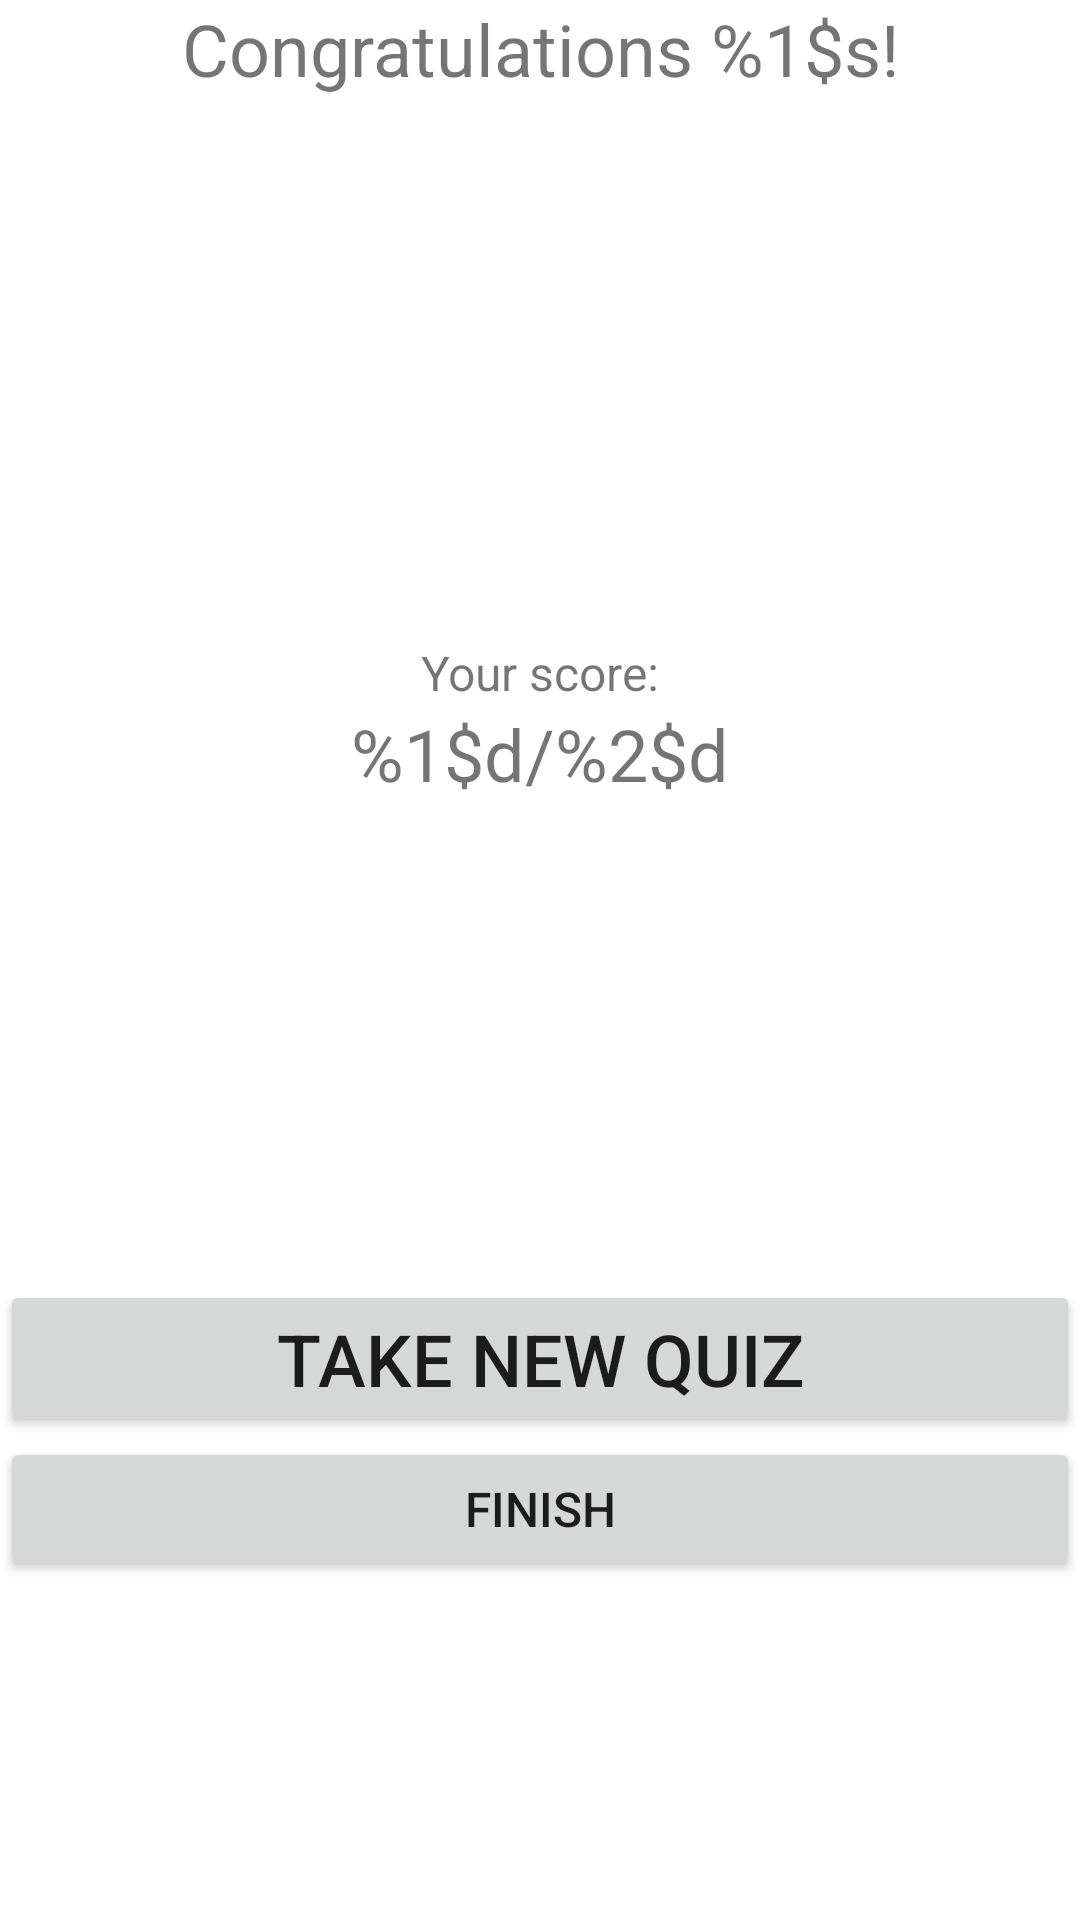

Android layout source for this screen:
<!-- AndroidManifest.xml: application theme Theme.QuizAppTask31C -->
<!-- res/layout/activity_score.xml -->
<?xml version="1.0" encoding="utf-8"?>
<androidx.constraintlayout.widget.ConstraintLayout xmlns:android="http://schemas.android.com/apk/res/android"
    xmlns:app="http://schemas.android.com/apk/res-auto"
    xmlns:tools="http://schemas.android.com/tools"
    android:layout_width="match_parent"
    android:layout_height="match_parent"
    tools:context=".ScoreActivity"
    android:layout_margin="12dp">
    <TextView
        android:id="@+id/congratulationsTextView"
        android:layout_height="0dp"
        android:layout_width="match_parent"
        android:textSize="24sp"
        app:layout_constraintTop_toTopOf="parent"
        app:layout_constraintBottom_toTopOf="@id/scoreContainer"
        android:textAlignment="center"
        android:text="@string/congratulations"
        />
    <LinearLayout
        android:id="@+id/scoreContainer"
        android:layout_width="match_parent"
        android:layout_height="0dp"
        app:layout_constraintTop_toBottomOf="@id/congratulationsTextView"
        app:layout_constraintBottom_toTopOf="@id/scoreButtonContainer"
        android:orientation="vertical"
        >
    <TextView
        android:id="@+id/scoreLabel"
        android:layout_width="match_parent"
        android:layout_height="wrap_content"
        android:textSize="16sp"
        app:layout_constraintTop_toBottomOf="@id/congratulationsTextView"
        app:layout_constraintBottom_toTopOf="@id/score"
        android:text="@string/score_label"
        android:textAlignment="center"/>
    <TextView
        android:id="@+id/score"
        android:layout_width="match_parent"
        android:layout_height="wrap_content"
        android:textSize="24sp"
        app:layout_constraintTop_toBottomOf="@id/scoreLabel"
        app:layout_constraintBottom_toTopOf="@id/scoreButtonContainer"
        android:text="@string/score"
        android:textAlignment="center"/>
    </LinearLayout>
    <LinearLayout
        android:id="@+id/scoreButtonContainer"
        android:layout_width="match_parent"
        android:layout_height="0dp"
        app:layout_constraintTop_toBottomOf="@id/scoreContainer"
        app:layout_constraintBottom_toBottomOf="parent"
        android:orientation="vertical"
        >
    <Button
        android:id="@+id/newQuizButton"
        android:gravity="center"
        android:layout_width="match_parent"
        android:layout_height="wrap_content"
        android:textSize="24sp"
        android:text="@string/new_quiz_button"
        android:textAlignment="center"
        android:onClick="resetQuiz"/>
        <Button
            android:id="@+id/finishButton"
            android:gravity="center"
            android:layout_width="match_parent"
            android:layout_height="wrap_content"
            android:textSize="16sp"
            android:text="@string/finish_button"
            android:textAlignment="center"
            android:onClick="closeApp"/>
    </LinearLayout>
</androidx.constraintlayout.widget.ConstraintLayout>
<!-- resources referenced by this layout -->
<resources>
  <string name="congratulations">Congratulations %1$s!</string>
  <string name="finish_button">Finish</string>
  <string name="new_quiz_button">Take New Quiz</string>
  <string name="score">%1$d/%2$d</string>
  <string name="score_label">Your score:</string>
  <style name="Theme.QuizAppTask31C" parent="Theme.MaterialComponents.DayNight.DarkActionBar">
          
          <item name="colorPrimary">@color/purple_500</item>
          <item name="colorPrimaryVariant">@color/purple_700</item>
          <item name="colorOnPrimary">@color/white</item>
          
          <item name="colorSecondary">@color/teal_200</item>
          <item name="colorSecondaryVariant">@color/teal_700</item>
          <item name="colorOnSecondary">@color/black</item>
          
          <item name="android:statusBarColor" tools:targetApi="l">?attr/colorPrimaryVariant</item>
          
      </style>
  <color name="purple_500">#FF6200EE</color>
  <color name="purple_700">#FF3700B3</color>
  <color name="white">#FFFFFFFF</color>
  <color name="teal_200">#FF03DAC5</color>
  <color name="teal_700">#FF018786</color>
  <color name="black">#FF000000</color>
</resources>
